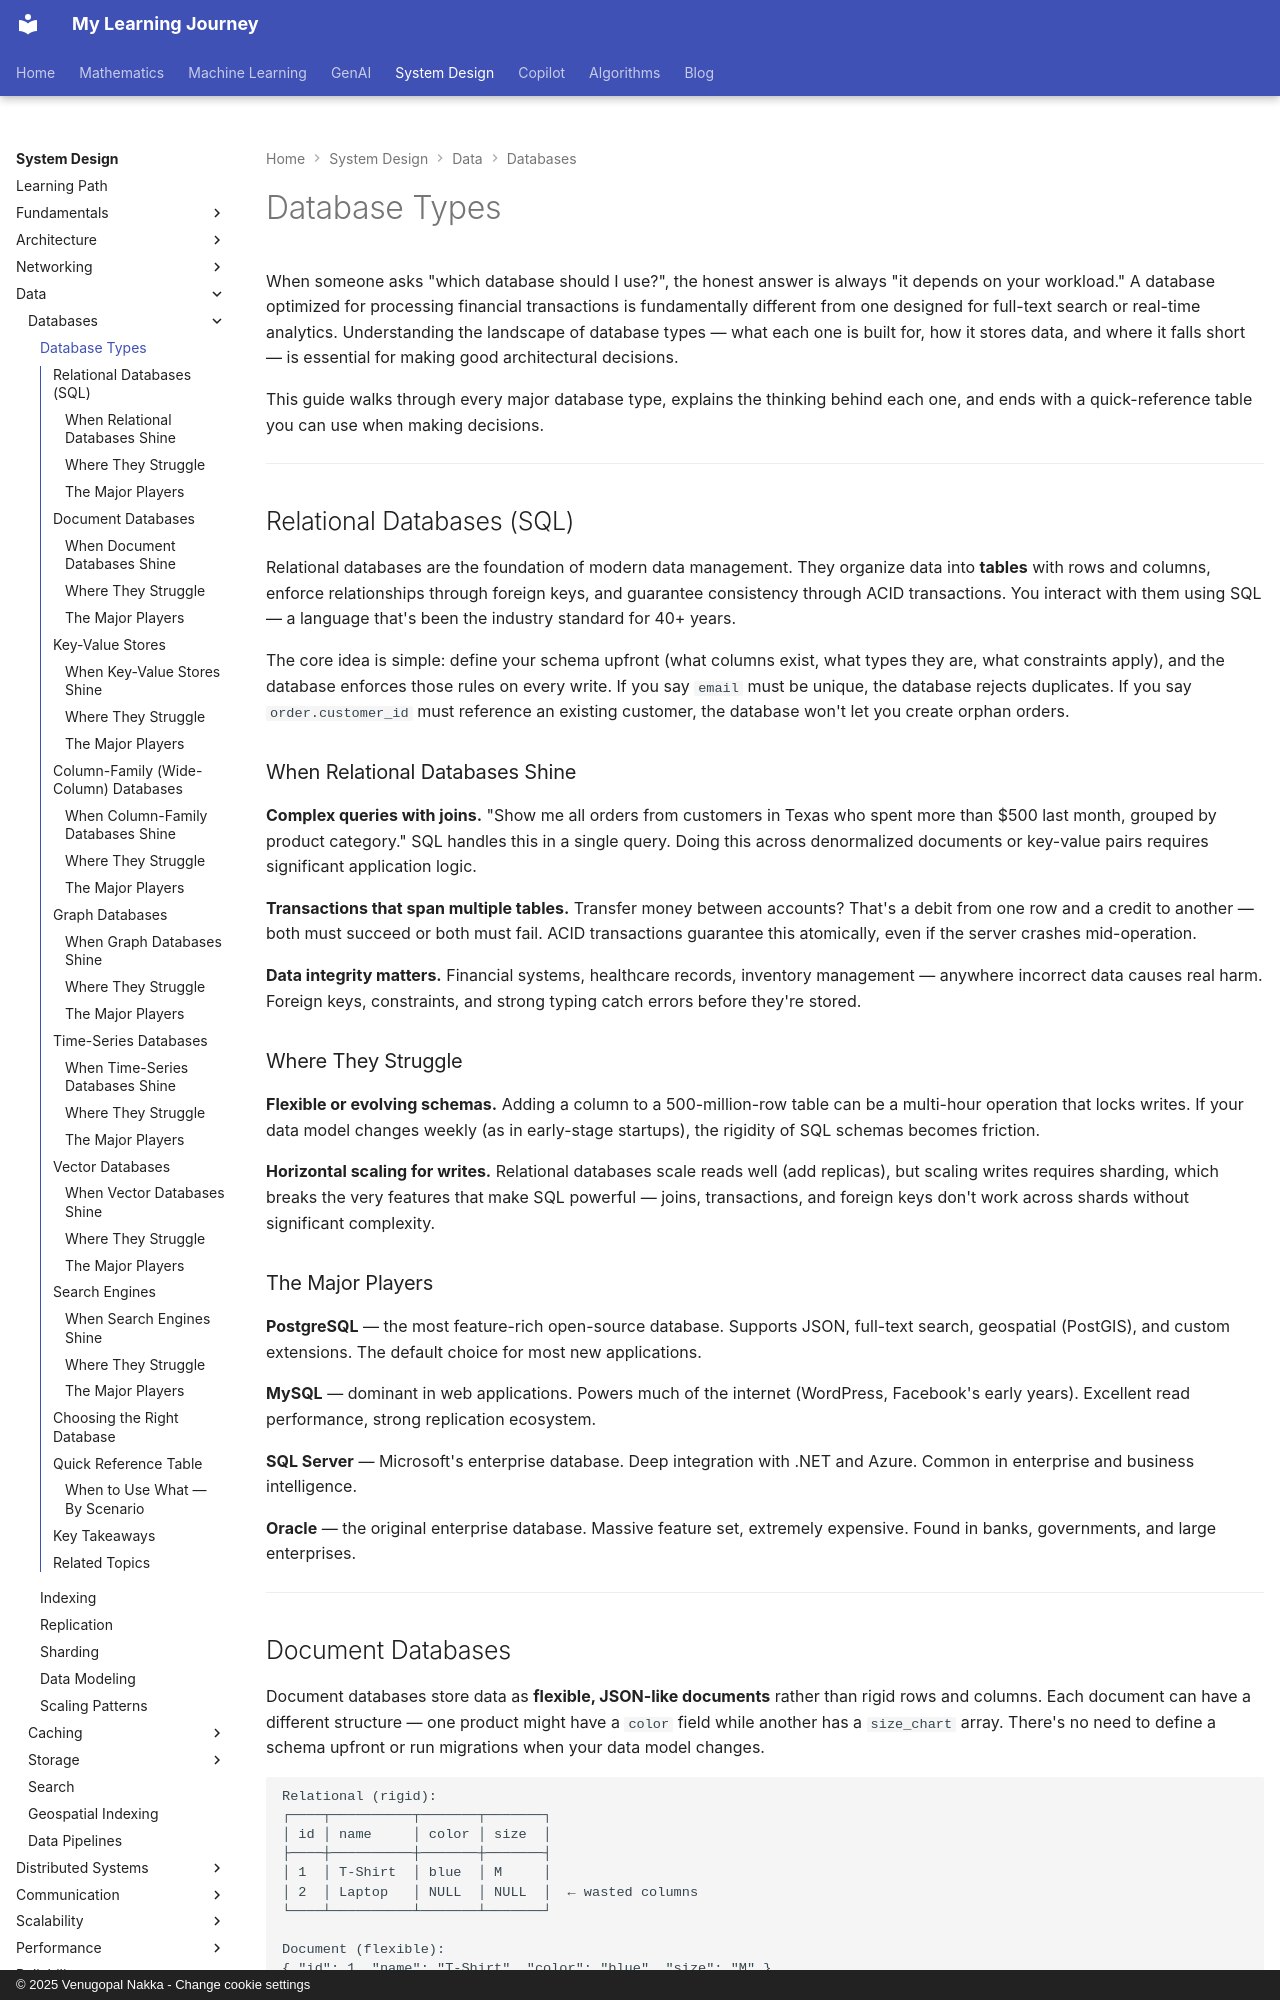

repository: nvgr-GenAI/my-learning · page: system-design/data/databases/database-types/index.html · generator: mkdocs · copyright: © 2025 Venugopal Nakka - Change cookie settings

# Database Types

When someone asks "which database should I use?", the honest answer is always "it depends on your workload." A database optimized for processing financial transactions is fundamentally different from one designed for full-text search or real-time analytics. Understanding the landscape of database types — what each one is built for, how it stores data, and where it falls short — is essential for making good architectural decisions.

This guide walks through every major database type, explains the thinking behind each one, and ends with a quick-reference table you can use when making decisions.

---

## Relational Databases (SQL)

Relational databases are the foundation of modern data management. They organize data into **tables** with rows and columns, enforce relationships through foreign keys, and guarantee consistency through ACID transactions. You interact with them using SQL — a language that's been the industry standard for 40+ years.

The core idea is simple: define your schema upfront (what columns exist, what types they are, what constraints apply), and the database enforces those rules on every write. If you say `email` must be unique, the database rejects duplicates. If you say `order.customer_id` must reference an existing customer, the database won't let you create orphan orders.

### When Relational Databases Shine

**Complex queries with joins.** "Show me all orders from customers in Texas who spent more than $500 last month, grouped by product category." SQL handles this in a single query. Doing this across denormalized documents or key-value pairs requires significant application logic.

**Transactions that span multiple tables.** Transfer money between accounts? That's a debit from one row and a credit to another — both must succeed or both must fail. ACID transactions guarantee this atomically, even if the server crashes mid-operation.

**Data integrity matters.** Financial systems, healthcare records, inventory management — anywhere incorrect data causes real harm. Foreign keys, constraints, and strong typing catch errors before they're stored.

### Where They Struggle

**Flexible or evolving schemas.** Adding a column to a 500-million-row table can be a multi-hour operation that locks writes. If your data model changes weekly (as in early-stage startups), the rigidity of SQL schemas becomes friction.

**Horizontal scaling for writes.** Relational databases scale reads well (add replicas), but scaling writes requires sharding, which breaks the very features that make SQL powerful — joins, transactions, and foreign keys don't work across shards without significant complexity.

### The Major Players

**PostgreSQL** — the most feature-rich open-source database. Supports JSON, full-text search, geospatial (PostGIS), and custom extensions. The default choice for most new applications.

**MySQL** — dominant in web applications. Powers much of the internet (WordPress, Facebook's early years). Excellent read performance, strong replication ecosystem.

**SQL Server** — Microsoft's enterprise database. Deep integration with .NET and Azure. Common in enterprise and business intelligence.

**Oracle** — the original enterprise database. Massive feature set, extremely expensive. Found in banks, governments, and large enterprises.

---
